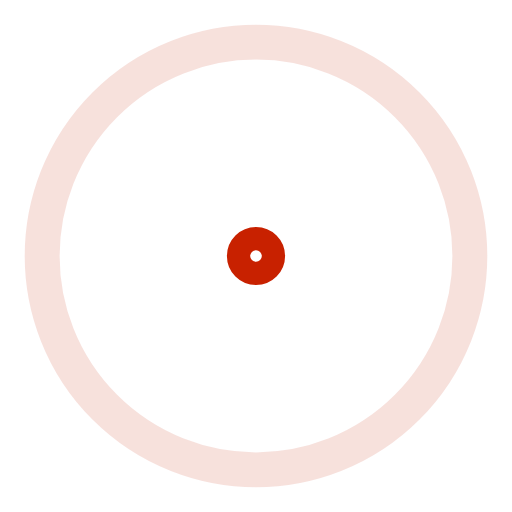
t = 0.00 s
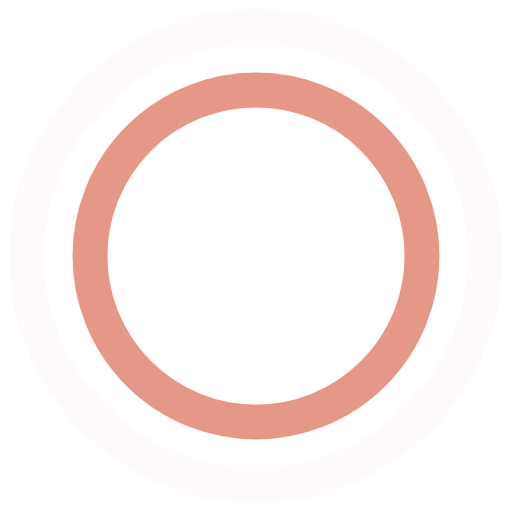
t = 0.45 s
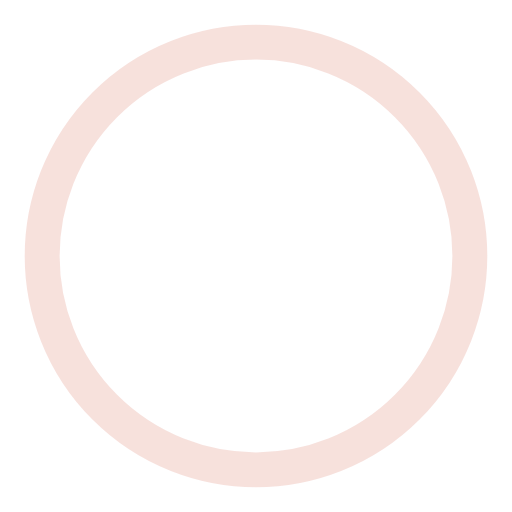
t = 0.90 s
t = 1.35 s: frame unchanged from t = 0.45 s, image omitted

The animated SVG that drew these frames (rendered in a browser with its animation timeline set to each time). Animation: 4 SMIL elements (animate=4); one cycle of 1.80 s, repeats indefinitely.

<!-- By Sam Herbert (@sherb), for everyone. More @ http://goo.gl/7AJzbL -->
<svg width="44" height="44" viewBox="0 0 44 44" xmlns="http://www.w3.org/2000/svg" stroke="#C82100">
    <g fill="none" fill-rule="evenodd" stroke-width="3">
        <circle cx="22" cy="22" r="1">
            <animate attributeName="r"
                begin="0s" dur="1.8s"
                values="1; 20"
                calcMode="spline"
                keyTimes="0; 1"
                keySplines="0.165, 0.84, 0.44, 1"
                repeatCount="indefinite" />
            <animate attributeName="stroke-opacity"
                begin="0s" dur="1.8s"
                values="1; 0"
                calcMode="spline"
                keyTimes="0; 1"
                keySplines="0.3, 0.61, 0.355, 1"
                repeatCount="indefinite" />
        </circle>
        <circle cx="22" cy="22" r="1">
            <animate attributeName="r"
                begin="-0.9s" dur="1.8s"
                values="1; 20"
                calcMode="spline"
                keyTimes="0; 1"
                keySplines="0.165, 0.84, 0.44, 1"
                repeatCount="indefinite" />
            <animate attributeName="stroke-opacity"
                begin="-0.9s" dur="1.8s"
                values="1; 0"
                calcMode="spline"
                keyTimes="0; 1"
                keySplines="0.3, 0.61, 0.355, 1"
                repeatCount="indefinite" />
        </circle>
    </g>
</svg>
